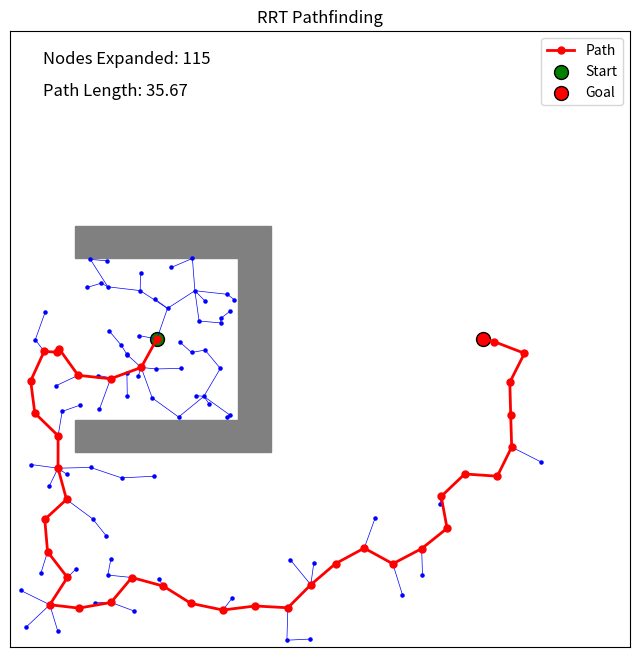

Recreate this plot in Python.
import numpy as np
import matplotlib.pyplot as plt

def add_sample(grid_size):
    """
    Generates a random sample coordinate anywhere within the grid
    """
    x = np.random.random_sample() * grid_size
    y = np.random.random_sample() * grid_size

    return (x, y)

def add_new_node(nearest_node, sample, max_distance):
    """
    Adds a new node in the direction of the sample from the nearest existing node
    How far along this direction is determined by max_distance
    """
    direction = np.array(sample) - np.array(nearest_node)
    length = np.linalg.norm(direction)
    if length < max_distance:
        return sample
    direction = (direction / length) * max_distance
    new_node = tuple(np.array(nearest_node) + direction)

    return new_node

def node_collision_check(node, obstacles):
    """
    Checks if the node is in collision with any objects
    """
    for (x_min, y_min, x_max, y_max) in obstacles:
        if x_min <= node[0] <= x_max and y_min <= node[1] <= y_max:
            return True
        
    return False

def find_nearest_node(nodes, sample, grid_size):
    """
    Finds the nearest node to a new sample so that they may be connected with an edge
    """
    distance = grid_size
    nearest_node = nodes[0]
    for node in nodes:
        new_distance = np.linalg.norm(np.array(node) - np.array(sample))
        if new_distance < distance:
            distance = new_distance
            nearest_node = node

    return nearest_node

def edge_collision_check(vertex_1, vertex_2, obstacles, step_size = 0.1):
    """
    Checks if the edge from start to end collides with any obstacle.
    Uses small step increments to sample along the line.
    """
    x1, y1 = vertex_1
    x2, y2 = vertex_2

    distance = np.linalg.norm(np.array(vertex_2) - np.array(vertex_1))
    if distance == 0:
        return False

    num_steps = max(int(distance / step_size), 1)

    for i in range(num_steps + 1):
        # Interpolate point along the line
        alpha = i / num_steps
        x = (1 - alpha) * x1 + alpha * x2
        y = (1 - alpha) * y1 + alpha * y2

        for (x_min, y_min, x_max, y_max) in obstacles:
            if x_min <= x <= x_max and y_min <= y <= y_max:
                return True

    return False

def calculate_path_length(path):
    """
    Calculates the euclidan length of the final path
    """
    path_length = 0

    if path is None:
        path_length = None
    else:
        for i in range(len(path) - 1):
            path_length += np.linalg.norm(np.array(path[i]) - np.array(path[i + 1]))

    return path_length

def rrt(grid_size, start, goal, obstacles, max_distance, edge_collision_check_size, max_iterations):

    nodes = [start]
    distance_to_goal = np.linalg.norm(np.array(start) - np.array(goal))

    if distance_to_goal < max_distance:
        return [start, goal], [start, goal], {goal: start}

    i = 0
    came_from = {start: None}

    while distance_to_goal > max_distance and i <= max_iterations:

        sample = add_sample(grid_size)
        collision = node_collision_check(sample, obstacles)
        if collision == True:
            continue

        nearest_node = find_nearest_node(nodes, sample, grid_size)
        new_node = add_new_node(nearest_node, sample, max_distance)
        collision = node_collision_check(new_node, obstacles)
        if collision == True:
            continue

        collision = edge_collision_check(new_node, nearest_node, obstacles, edge_collision_check_size)
        if collision == True:
            continue

        nodes.append(new_node)
        came_from[new_node] = nearest_node

        distance_to_goal = np.linalg.norm(np.array(new_node) - np.array(goal))
        if distance_to_goal < max_distance:
            nodes.append(goal)
            came_from[goal] = new_node
            break

        i+=1

    path = [goal]
    if goal in came_from:
        while path[-1] != start:
            path.append(came_from[path[-1]])
        path.reverse()

    else:
        path = None
        print("Could not find a path!")
    
    return nodes, path, came_from

def visualize_rrt(grid_size, start, goal, obstacles, nodes, path, came_from):

    _, ax = plt.subplots(figsize=(8, 8))
    
    for (x_min, y_min, x_max, y_max) in obstacles:
        width = x_max - x_min
        height = y_max - y_min
        ax.add_patch(plt.Rectangle((x_min, y_min), width, height, color='gray'))

    # Plot all nodes
    for node in nodes:
        ax.scatter(node[0], node[1], color='blue', s=5)

    # Plot edges
    for child, parent in came_from.items():
        if parent is not None:
            plt.plot([parent[0], child[0]], [parent[1], child[1]], color="blue", linewidth=0.5)

    # Plot path if found
    if path:
        px, py = zip(*path)
        ax.plot(px, py, color="red", linewidth=2, marker="o", markersize=5, label="Path")

    # Mark start and goal
    ax.scatter(*start, color="green", s=100, label="Start", edgecolors="black")
    ax.scatter(*goal, color="red", s=100, label="Goal", edgecolors="black")

    # Plot performance metrics
    path_length = calculate_path_length(path)
    text_x, text_y = 1, grid_size - 1  # Position for text
    ax.text(text_x, text_y, f"Nodes Expanded: {len(nodes)}", fontsize=12, color="black")
    if path_length is not None:
        ax.text(text_x, text_y - 1, f"Path Length: {path_length:.2f}", fontsize=12, color="black")
    else:
        ax.text(text_x, text_y - 1, f"Path Length: No path found!", fontsize=12, color="black")

    ax.set_xlim(0, grid_size)
    ax.set_ylim(0, grid_size)
    ax.set_xticks([])
    ax.set_yticks([])
    ax.set_title("RRT Pathfinding")
    ax.legend()
    plt.show()

grid_size = 19
start = (4.5, 9.5) # Add 0.5 to be in the middle of the square
goal = (14.5, 9.5)
# obstacles = [(9, 1, 10, 18)]  # (x_min, y_min, x_max, y_max)
obstacles = [(2, 6, 8, 7), (2, 12, 8, 13), (7, 7, 8, 12)]
max_distance = 1
edge_collision_check_size = 0.05
max_iterations = 1000

nodes, path, came_from = rrt(grid_size, start, goal, obstacles, max_distance, edge_collision_check_size, max_iterations)
visualize_rrt(grid_size, start, goal, obstacles, nodes, path, came_from)